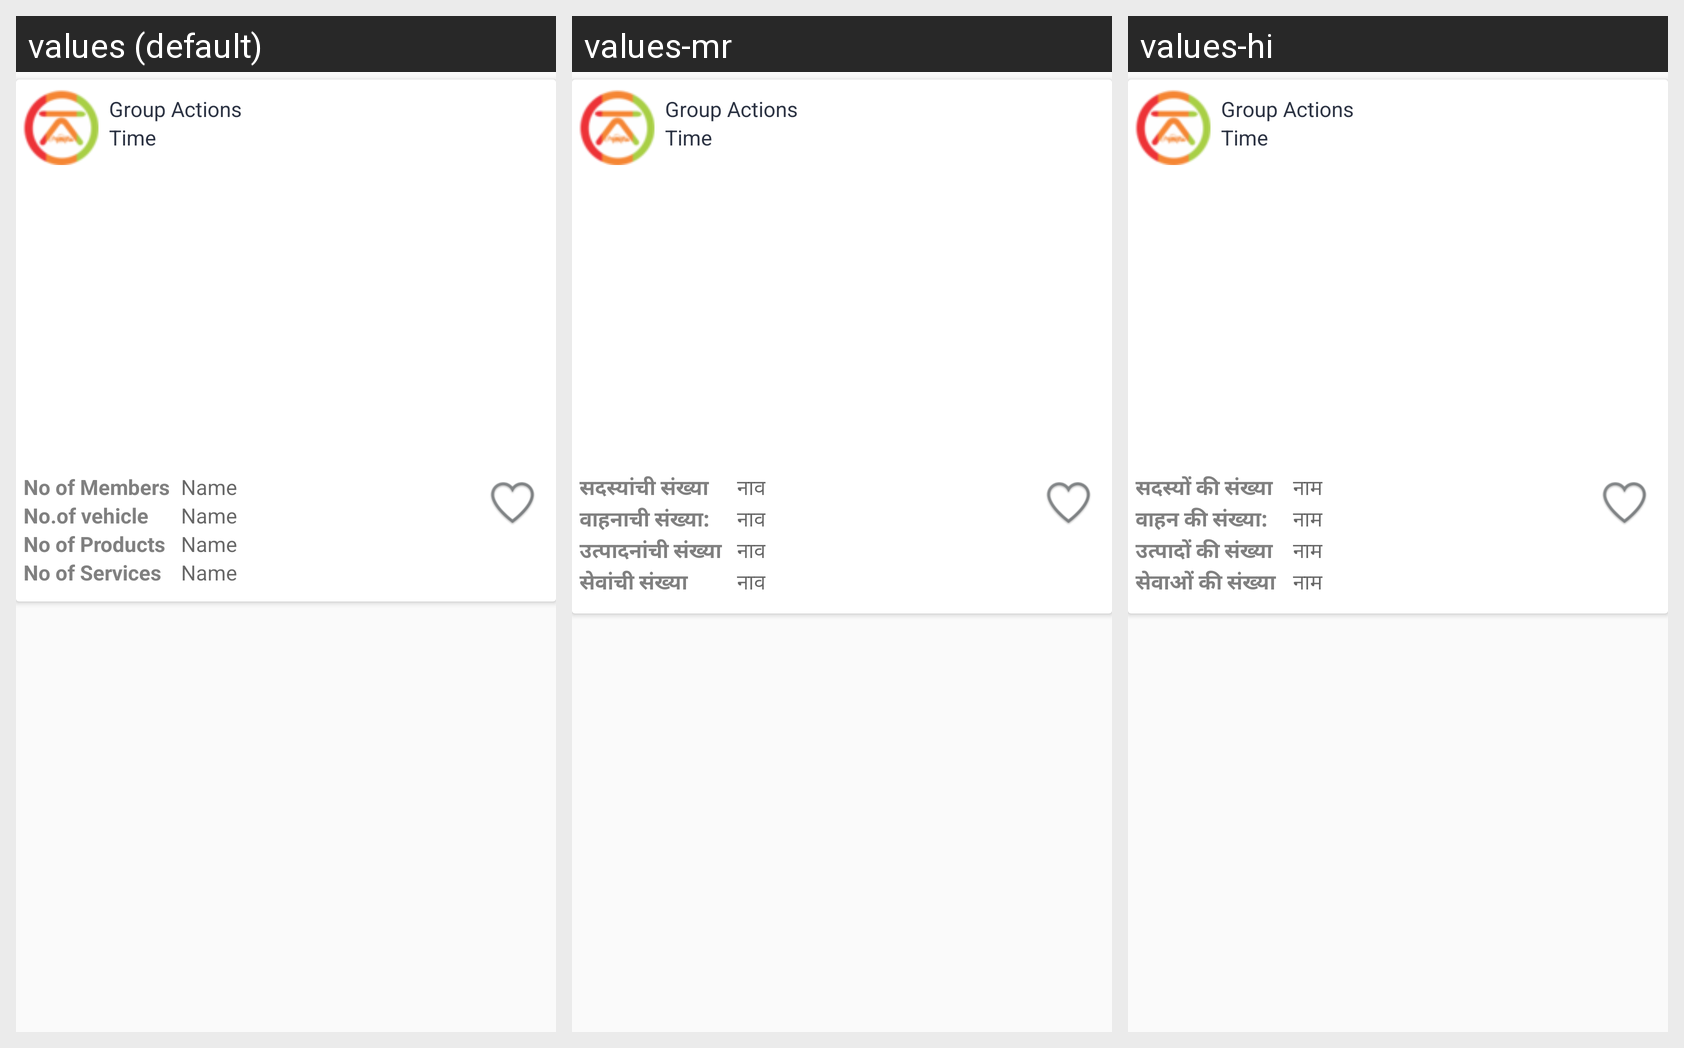

The Android screen above is rendered under several locales of the same app. Produce the string resources it draws, with the default and per-locale values.
Android screen res/layout/fragment_wall_group_notifications.xml rendered under 3 locales, left to right: values (default), values-mr, values-hi. Device: Nexus 5 (rendered at 1080×1920; each locale shown at half size, 540×960, under a caption strip naming it); theme AppTheme.
Strings drawn on this screen, with the default value and each locale's value (text and hints the layout hard-codes, and strings that could not be matched under every locale, appear in the picture but are not listed):

no_of_members
  values: No of Members
  values-mr: सदस्यांची संख्या
  values-hi: सदस्यों की संख्या

names
  values: Name
  values-mr: नाव
  values-hi: नाम

no_of_vehicle
  values: No.of vehicle
  values-mr: वाहनाची संख्या:
  values-hi: वाहन की संख्या:

no_of_products
  values: No of Products
  values-mr: उत्पादनांची संख्या
  values-hi: उत्पादों की संख्या

no_of_services
  values: No of Services
  values-mr: सेवांची संख्या
  values-hi: सेवाओं की संख्या
